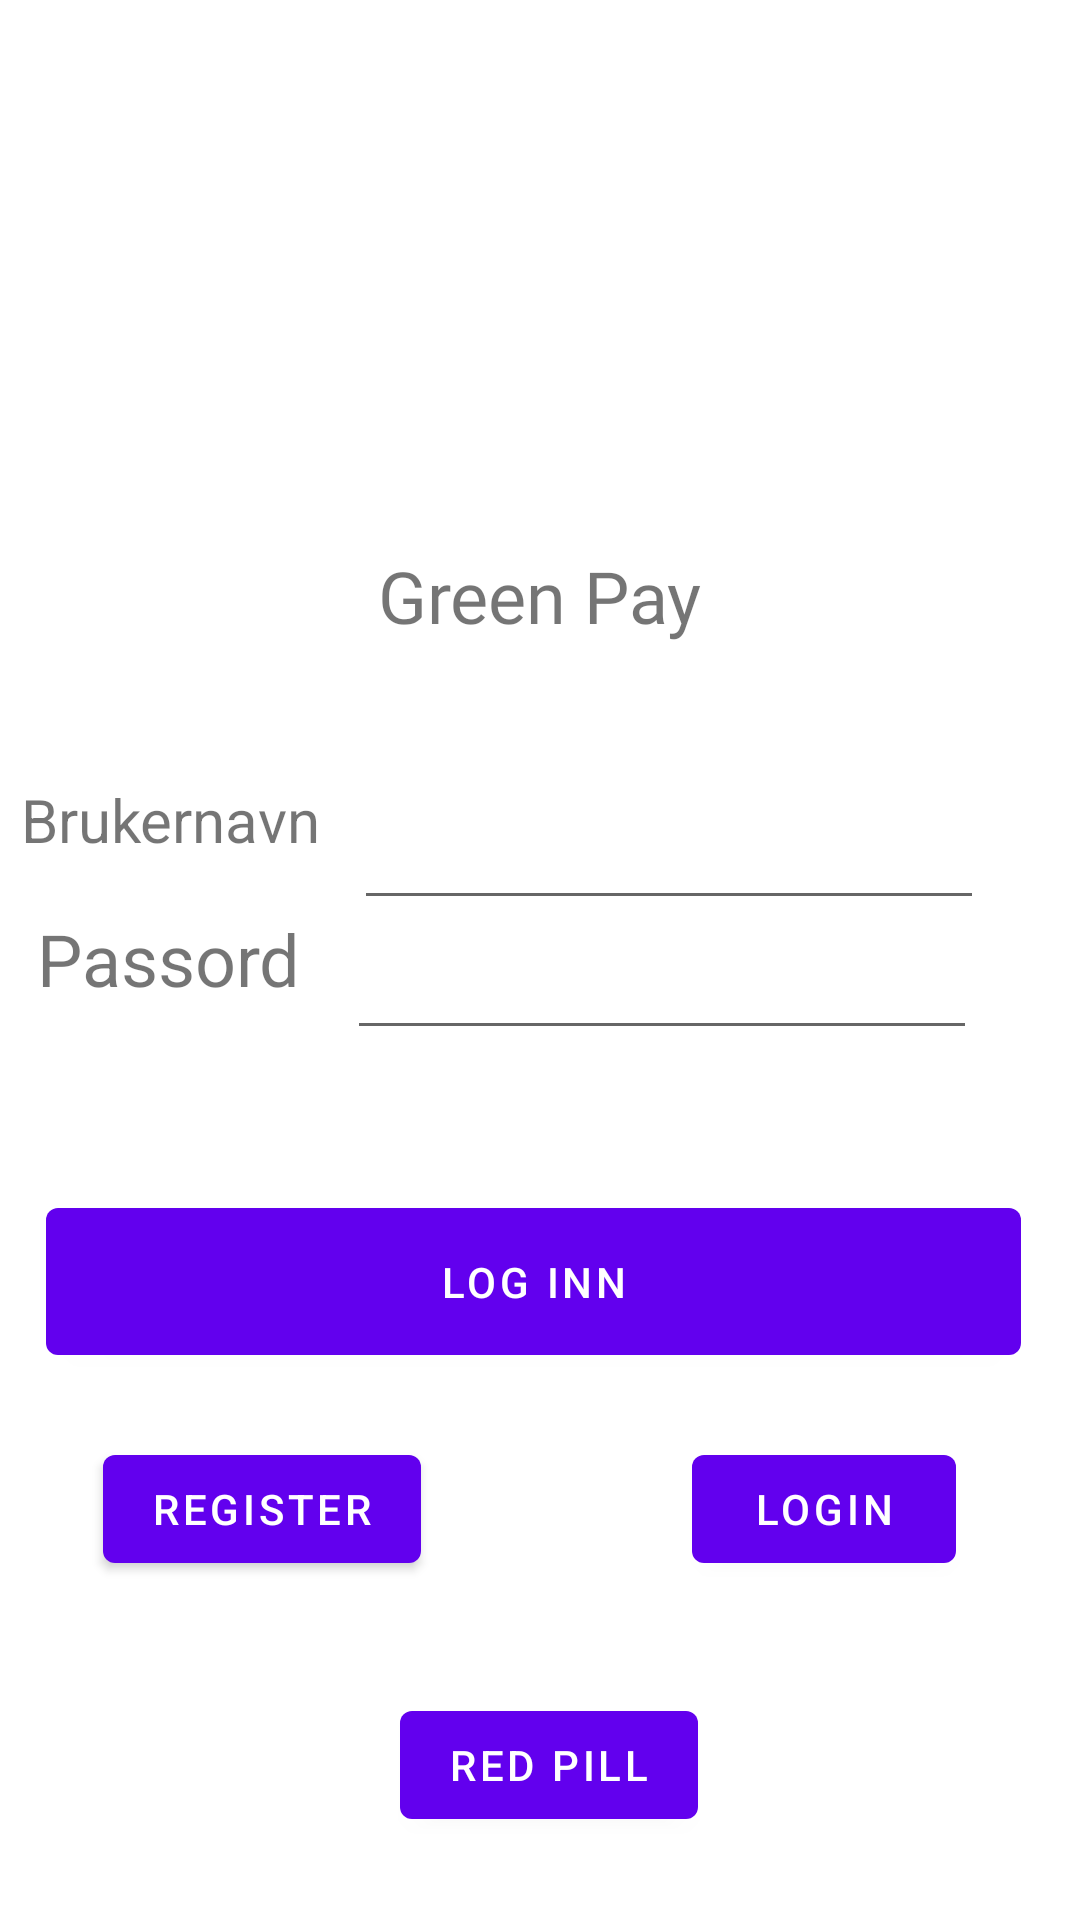

This screen was rendered from an Android layout file. Write that file and the resources it references.
<!-- AndroidManifest.xml: application theme Theme.TextViewtesting -->
<!-- res/layout/fragment_first.xml -->
<?xml version="1.0" encoding="utf-8"?>
<androidx.constraintlayout.widget.ConstraintLayout xmlns:android="http://schemas.android.com/apk/res/android"
    xmlns:app="http://schemas.android.com/apk/res-auto"
    xmlns:tools="http://schemas.android.com/tools"
    android:layout_width="match_parent"
    android:layout_height="match_parent"
    tools:context=".FirstFragment">

    <TextView
        android:id="@+id/textview_first"
        android:layout_width="wrap_content"
        android:layout_height="wrap_content"
        android:fontFamily="@font/aldrich"
        android:text="@string/hello_first_fragment"
        android:textSize="24sp"
        app:layout_constraintBottom_toTopOf="@id/button_first"
        app:layout_constraintEnd_toEndOf="parent"
        app:layout_constraintStart_toStartOf="parent"
        app:layout_constraintTop_toTopOf="parent" />

    <Button
        android:id="@+id/button_first"
        android:layout_width="325dp"
        android:layout_height="61dp"
        android:text="@string/next"
        app:layout_constraintBottom_toBottomOf="parent"
        app:layout_constraintEnd_toEndOf="parent"
        app:layout_constraintHorizontal_bias="0.441"
        app:layout_constraintStart_toStartOf="parent"
        app:layout_constraintTop_toBottomOf="@id/textview_first" />

    <Button
        android:id="@+id/button"
        android:layout_width="wrap_content"
        android:layout_height="wrap_content"
        android:text="Red pill"
        app:layout_constraintBottom_toBottomOf="parent"
        app:layout_constraintEnd_toEndOf="parent"
        app:layout_constraintHorizontal_bias="0.511"
        app:layout_constraintStart_toStartOf="parent"
        app:layout_constraintTop_toTopOf="parent"
        app:layout_constraintVertical_bias="0.953" />

    <EditText
        android:id="@+id/registerField"
        android:layout_width="wrap_content"
        android:layout_height="wrap_content"
        android:ems="10"
        android:inputType="textPersonName"
        android:minHeight="48dp"
        app:layout_constraintBottom_toBottomOf="parent"
        app:layout_constraintEnd_toEndOf="parent"
        app:layout_constraintHorizontal_bias="0.786"
        app:layout_constraintStart_toStartOf="parent"
        app:layout_constraintTop_toTopOf="parent"
        app:layout_constraintVertical_bias="0.437" />

    <EditText
        android:id="@+id/passwordField"
        android:layout_width="wrap_content"
        android:layout_height="wrap_content"
        android:ems="10"
        android:inputType="textPassword"
        android:minHeight="48dp"
        app:layout_constraintBottom_toBottomOf="parent"
        app:layout_constraintEnd_toEndOf="parent"
        app:layout_constraintHorizontal_bias="0.771"
        app:layout_constraintStart_toStartOf="parent"
        app:layout_constraintTop_toTopOf="parent"
        app:layout_constraintVertical_bias="0.51" />

    <TextView
        android:id="@+id/textView2"
        android:layout_width="wrap_content"
        android:layout_height="wrap_content"
        android:layout_marginEnd="8dp"
        android:text="@string/passord"
        android:textSize="24sp"
        app:layout_constraintBottom_toBottomOf="parent"
        app:layout_constraintEnd_toStartOf="@+id/passwordField"
        app:layout_constraintHorizontal_bias="0.61"
        app:layout_constraintStart_toStartOf="parent"
        app:layout_constraintTop_toTopOf="parent"
        app:layout_constraintVertical_bias="0.499" />

    <TextView
        android:id="@+id/textView3"
        android:layout_width="109dp"
        android:layout_height="32dp"
        android:text="Brukernavn"
        android:textSize="20sp"
        app:layout_constraintBottom_toBottomOf="parent"
        app:layout_constraintEnd_toStartOf="@+id/registerField"
        app:layout_constraintHorizontal_bias="0.761"
        app:layout_constraintStart_toStartOf="parent"
        app:layout_constraintTop_toTopOf="parent"
        app:layout_constraintVertical_bias="0.427" />

    <Button
        android:id="@+id/button2"
        android:layout_width="wrap_content"
        android:layout_height="wrap_content"
        android:text="Register"
        app:layout_constraintBottom_toBottomOf="parent"
        app:layout_constraintEnd_toEndOf="parent"
        app:layout_constraintHorizontal_bias="0.135"
        app:layout_constraintStart_toStartOf="parent"
        app:layout_constraintTop_toTopOf="parent"
        app:layout_constraintVertical_bias="0.809" />

    <Button
        android:id="@+id/button3"
        android:layout_width="wrap_content"
        android:layout_height="wrap_content"
        android:text="Login"
        app:layout_constraintBottom_toBottomOf="parent"
        app:layout_constraintEnd_toEndOf="parent"
        app:layout_constraintHorizontal_bias="0.848"
        app:layout_constraintStart_toStartOf="parent"
        app:layout_constraintTop_toTopOf="parent"
        app:layout_constraintVertical_bias="0.809" />

</androidx.constraintlayout.widget.ConstraintLayout>
<!-- resources referenced by this layout -->
<resources>
  <string name="hello_first_fragment">Green Pay</string>
  <string name="next">Log inn</string>
  <string name="passord">Passord</string>
  <style name="Theme.TextViewtesting" parent="Theme.MaterialComponents.DayNight.DarkActionBar">
          
          <item name="colorPrimary">@color/purple_500</item>
          <item name="colorPrimaryVariant">@color/purple_700</item>
          <item name="colorOnPrimary">@color/white</item>
          
          <item name="colorSecondary">@color/teal_200</item>
          <item name="colorSecondaryVariant">@color/teal_700</item>
          <item name="colorOnSecondary">@color/black</item>
          
          <item name="android:statusBarColor" tools:targetApi="l">?attr/colorPrimaryVariant</item>
          
      </style>
  <!-- not gathered from this repository: default colours our renderer supplied (Android Studio template values) -->
  <color name="purple_500">#FF6200EE</color>
  <color name="purple_700">#FF3700B3</color>
  <color name="teal_200">#FF03DAC5</color>
  <color name="teal_700">#FF018786</color>
  <color name="black">#FF000000</color>
  <color name="white">#FFFFFFFF</color>
</resources>
